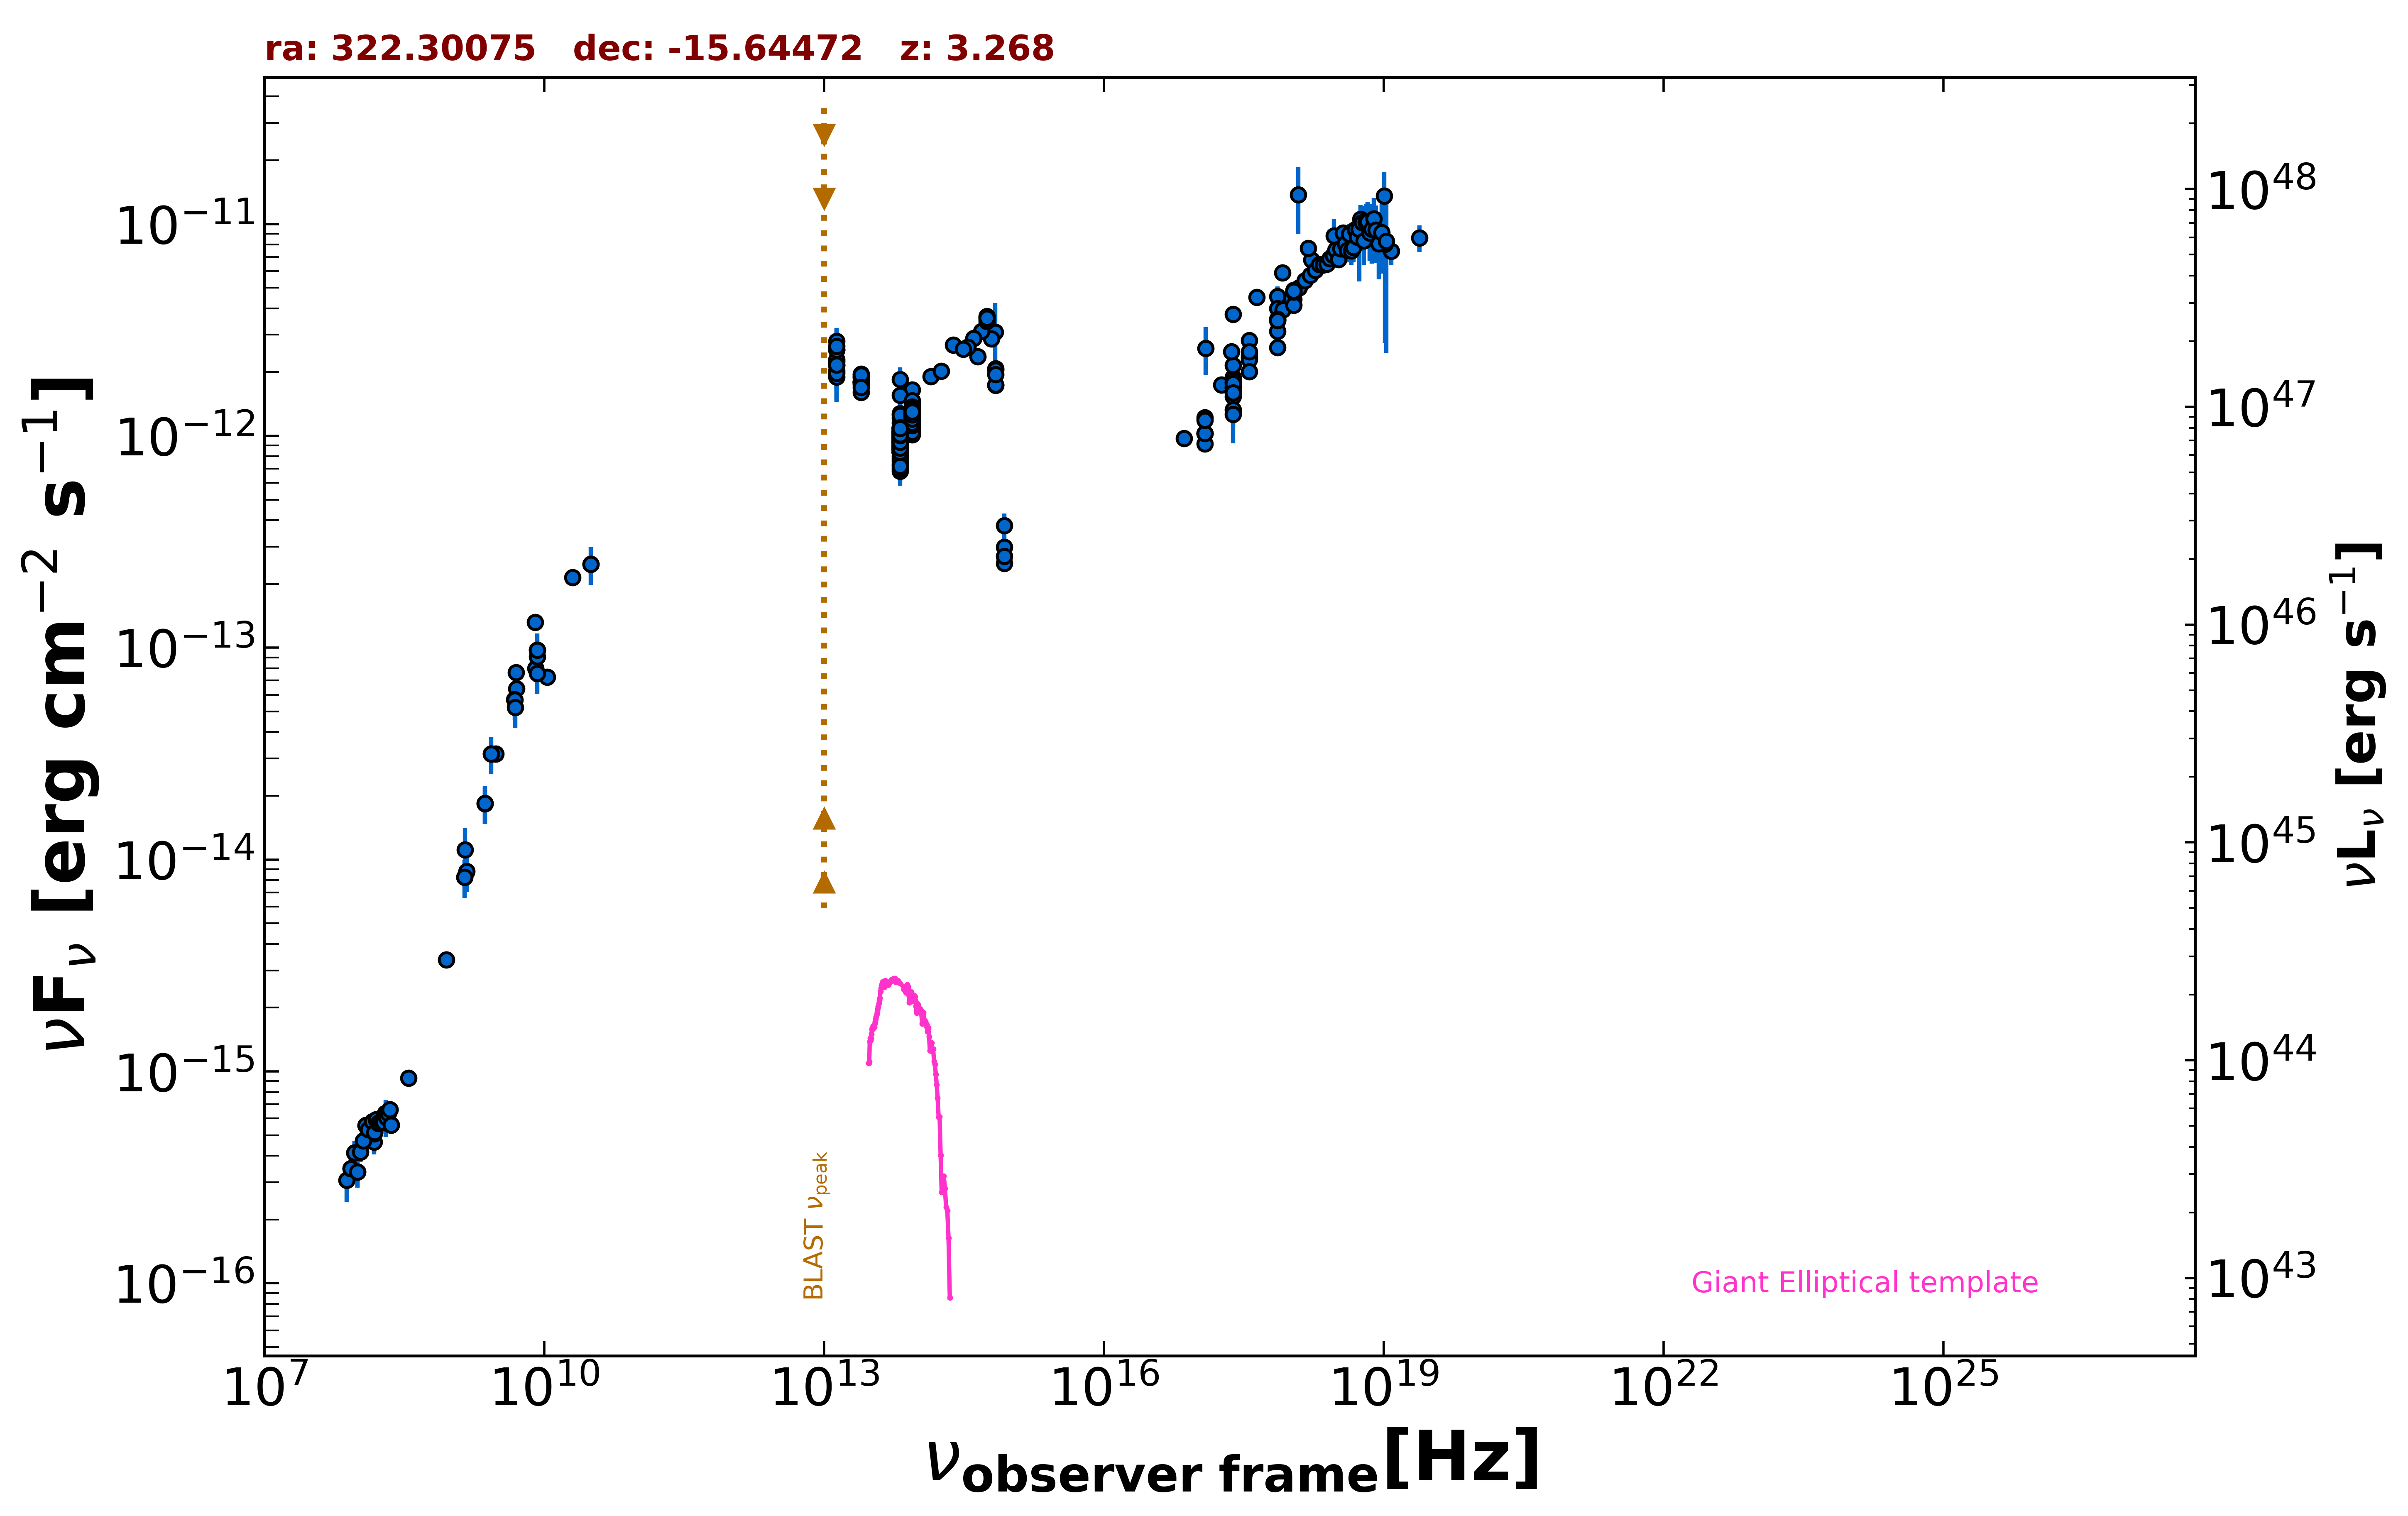

Data behind this chart, as committed beside it:
freq., flux, err_flux, MJD_start, MJD_end, flag, catalog, reference
1.400e+09, 8.256e-15, 2.480e-16, 55000, 55000, , NVSS, Condon et al. 1998  AJ  115  1693
8.870e+08, 3.374e-15, 2.405e-16, 55000, 55000, , RACS, Hale et al. 2021  PASA  38  e058
3.000e+09, 3.150e-14, 9.500e-17, 55000, 55000, , VLASSQL, Gordon et al. 2021  ApJS  255  30
2.418e+17, 3.747e-12, 2.200e-14, 55000, 55000, , 4XMM-DR13, Webb et al. 2020  A&A  641  A136
7.253e+16, 9.711e-13, 1.390e-14, 55000, 55000, , 4XMM-DR13, Webb et al. 2020  A&A  641  A136
1.813e+17, 1.744e-12, 1.400e-14, 55000, 55000, , 4XMM-DR13, Webb et al. 2020  A&A  641  A136
3.627e+17, 2.826e-12, 1.700e-14, 55000, 55000, , 4XMM-DR13, Webb et al. 2020  A&A  641  A136
7.253e+17, 4.558e-12, 3.300e-14, 55000, 55000, , 4XMM-DR13, Webb et al. 2020  A&A  641  A136
1.692e+18, 6.763e-12, 7.350e-14, 55000, 55000, , 4XMM-DR13, Webb et al. 2020  A&A  641  A136
2.418e+17, 1.535e-12, 6.125e-13, 55000, 55000, , XMMSL2, Saxton et al. 2008  A&A  480  611
7.253e+17, 3.996e-12, 1.072e-12, 55000, 55000, , XMMSL2, Saxton et al. 2008  A&A  480  611
1.209e+18, 1.377e-11, 4.814e-12, 55000, 55000, , XMMSL2, Saxton et al. 2008  A&A  480  611
2.418e+17, 1.331e-12, 2.195e-13, 55000, 55000, , RASS, Boller et al. 2016  A&A  103  1
2.418e+17, 1.892e-12, 7.550e-14, 55000, 55000, , WGACAT, White et al. 2000  VizieR  IX/31/wgacat
2.418e+17, 1.841e-12, 7.350e-14, 55000, 55000, , WGACAT, White et al. 2000  VizieR  IX/31/wgacat
2.418e+17, 2.151e-12, 1.240e-13, 55000, 55000, , WGACAT, White et al. 2000  VizieR  IX/31/wgacat
2.418e+17, 1.799e-12, 7.950e-14, 55000, 55000, , WGACAT, White et al. 2000  VizieR  IX/31/wgacat
2.418e+17, 1.695e-12, 3.400e-14, 54196, 58387, , 1OUSX, Giommi et al. in preparation
1.209e+17, 1.025e-12, 2.620e-14, 54196, 58387, , 1OUSX, Giommi et al. in preparation
3.627e+17, 2.365e-12, 4.200e-14, 54196, 58387, , 1OUSX, Giommi et al. in preparation
7.253e+17, 3.511e-12, 4.000e-14, 54196, 58387, , 1OUSX, Giommi et al. in preparation
1.088e+18, 4.777e-12, 8.700e-14, 54196, 58387, , 1OUSX, Giommi et al. in preparation
7.253e+17, 2.619e-12, 3.100e-14, 55000, 55000, , 2SXPS, Evans et al. 2020  ApJS  247  54
1.209e+17, 1.221e-12, 3.300e-14, 55000, 55000, , 2SXPS, Evans et al. 2020  ApJS  247  54
3.627e+17, 2.415e-12, 4.650e-14, 55000, 55000, , 2SXPS, Evans et al. 2020  ApJS  247  54
1.088e+18, 4.410e-12, 8.300e-14, 55000, 55000, , 2SXPS, Evans et al. 2020  ApJS  247  54
2.418e+17, 1.265e-12, 6.950e-14, 55000, 55000, , IPC2E, Harris et al. 1990  VizieR  IX/13/2e
1.500e+08, 4.643e-16, 4.695e-17, 55000, 55000, , TGSS150, Intema et al. 2017  A&A  598  A781
3.520e+08, 9.328e-16, 1.060e-17, 55000, 55000, , WISH352, De Bruce et al. 2002  A&A  394  59
5.000e+09, 7.640e-14, 3.800e-15, 55000, 55000, , AT20G, Murphy et al. 2010  MNRAS  402  2403
8.000e+09, 1.318e-13, 6.550e-15, 55000, 55000, , AT20G, Murphy et al. 2010  MNRAS  402  2403
2.000e+10, 2.146e-13, 1.080e-14, 55000, 55000, , AT20G, Murphy et al. 2010  MNRAS  402  2403
8.400e+09, 9.767e-14, 0.000e+00, 55000, 55000, , CRATES, Healey et al. 2007  ApJS  171  61
5.009e+09, 6.412e-14, 4.005e-15, 55000, 55000, , KUEHR, Kuehr et al. 1981  A&AS  45  367
1.070e+10, 7.273e-14, 1.070e-15, 55000, 55000, , KUEHR, Kuehr et al. 1981  A&AS  45  367
2.700e+09, 3.159e-14, 1.890e-15, 55000, 55000, , KUEHR, Kuehr et al. 1981  A&AS  45  367
3.140e+10, 2.481e-13, 2.515e-14, 55000, 55000, , KUEHR, Kuehr et al. 1981  A&AS  45  367
3.140e+10, 2.481e-13, 5.025e-14, 55000, 55000, , KUEHR, Kuehr et al. 1981  A&AS  45  367
8.085e+09, 8.004e-14, 1.132e-14, 55000, 55000, , KUEHR, Kuehr et al. 1981  A&AS  45  367
4.800e+09, 5.693e-14, 3.025e-15, 55000, 55000, , PMN, Griffith et al. 1993-1996  VizieR  VIII/…
1.389e+14, 1.906e-12, 1.175e-13, 55000, 55000, , 2MASS, Skrutskie et al. 2006  AJ  131  1163
1.804e+14, 2.017e-12, 1.190e-13, 55000, 55000, , 2MASS, Skrutskie et al. 2006  AJ  131  1163
2.427e+14, 2.679e-12, 1.210e-13, 55000, 55000, , 2MASS, Skrutskie et al. 2006  AJ  131  1163
8.817e+13, 1.216e-12, 3.500e-15, 55000, 55000, , UNWISE, Schlafly et al. 2019  ApJS  240  30
6.517e+13, 9.330e-13, 5.050e-15, 55000, 55000, , UNWISE, Schlafly et al. 2019  ApJS  240  30
8.817e+13, 1.261e-12, 2.900e-14, 55000, 55000, , WISE, Wright et al. 2010  AJ  140  1868
6.517e+13, 9.796e-13, 2.425e-14, 55000, 55000, , WISE, Wright et al. 2010  AJ  140  1868
2.498e+13, 1.809e-12, 5.500e-14, 55000, 55000, , WISE, Wright et al. 2010  AJ  140  1868
1.363e+13, 2.243e-12, 1.965e-13, 55000, 55000, , WISE, Wright et al. 2010  AJ  140  1868
8.817e+13, 1.264e-12, 4.350e-14, 56971, 56971, , NEOWISE, Mainzer et al. 2014  ApJ  792  30
6.517e+13, 9.635e-13, 5.040e-14, 56971, 56971, , NEOWISE, Mainzer et al. 2014  ApJ  792  30
8.817e+13, 1.198e-12, 4.200e-14, 56971, 56971, , NEOWISE, Mainzer et al. 2014  ApJ  792  30
6.517e+13, 9.167e-13, 7.015e-14, 56971, 56971, , NEOWISE, Mainzer et al. 2014  ApJ  792  30
8.817e+13, 1.185e-12, 4.450e-14, 56972, 56972, , NEOWISE, Mainzer et al. 2014  ApJ  792  30
6.517e+13, 1.055e-12, 5.600e-14, 56972, 56972, , NEOWISE, Mainzer et al. 2014  ApJ  792  30
8.817e+13, 1.270e-12, 4.100e-14, 56971, 56971, , NEOWISE, Mainzer et al. 2014  ApJ  792  30
6.517e+13, 9.671e-13, 4.980e-14, 56971, 56971, , NEOWISE, Mainzer et al. 2014  ApJ  792  30
8.817e+13, 1.326e-12, 4.550e-14, 56971, 56971, , NEOWISE, Mainzer et al. 2014  ApJ  792  30
6.517e+13, 1.036e-12, 5.535e-14, 56971, 56971, , NEOWISE, Mainzer et al. 2014  ApJ  792  30
8.817e+13, 1.226e-12, 4.400e-14, 56971, 56971, , NEOWISE, Mainzer et al. 2014  ApJ  792  30
... 634 more rows
